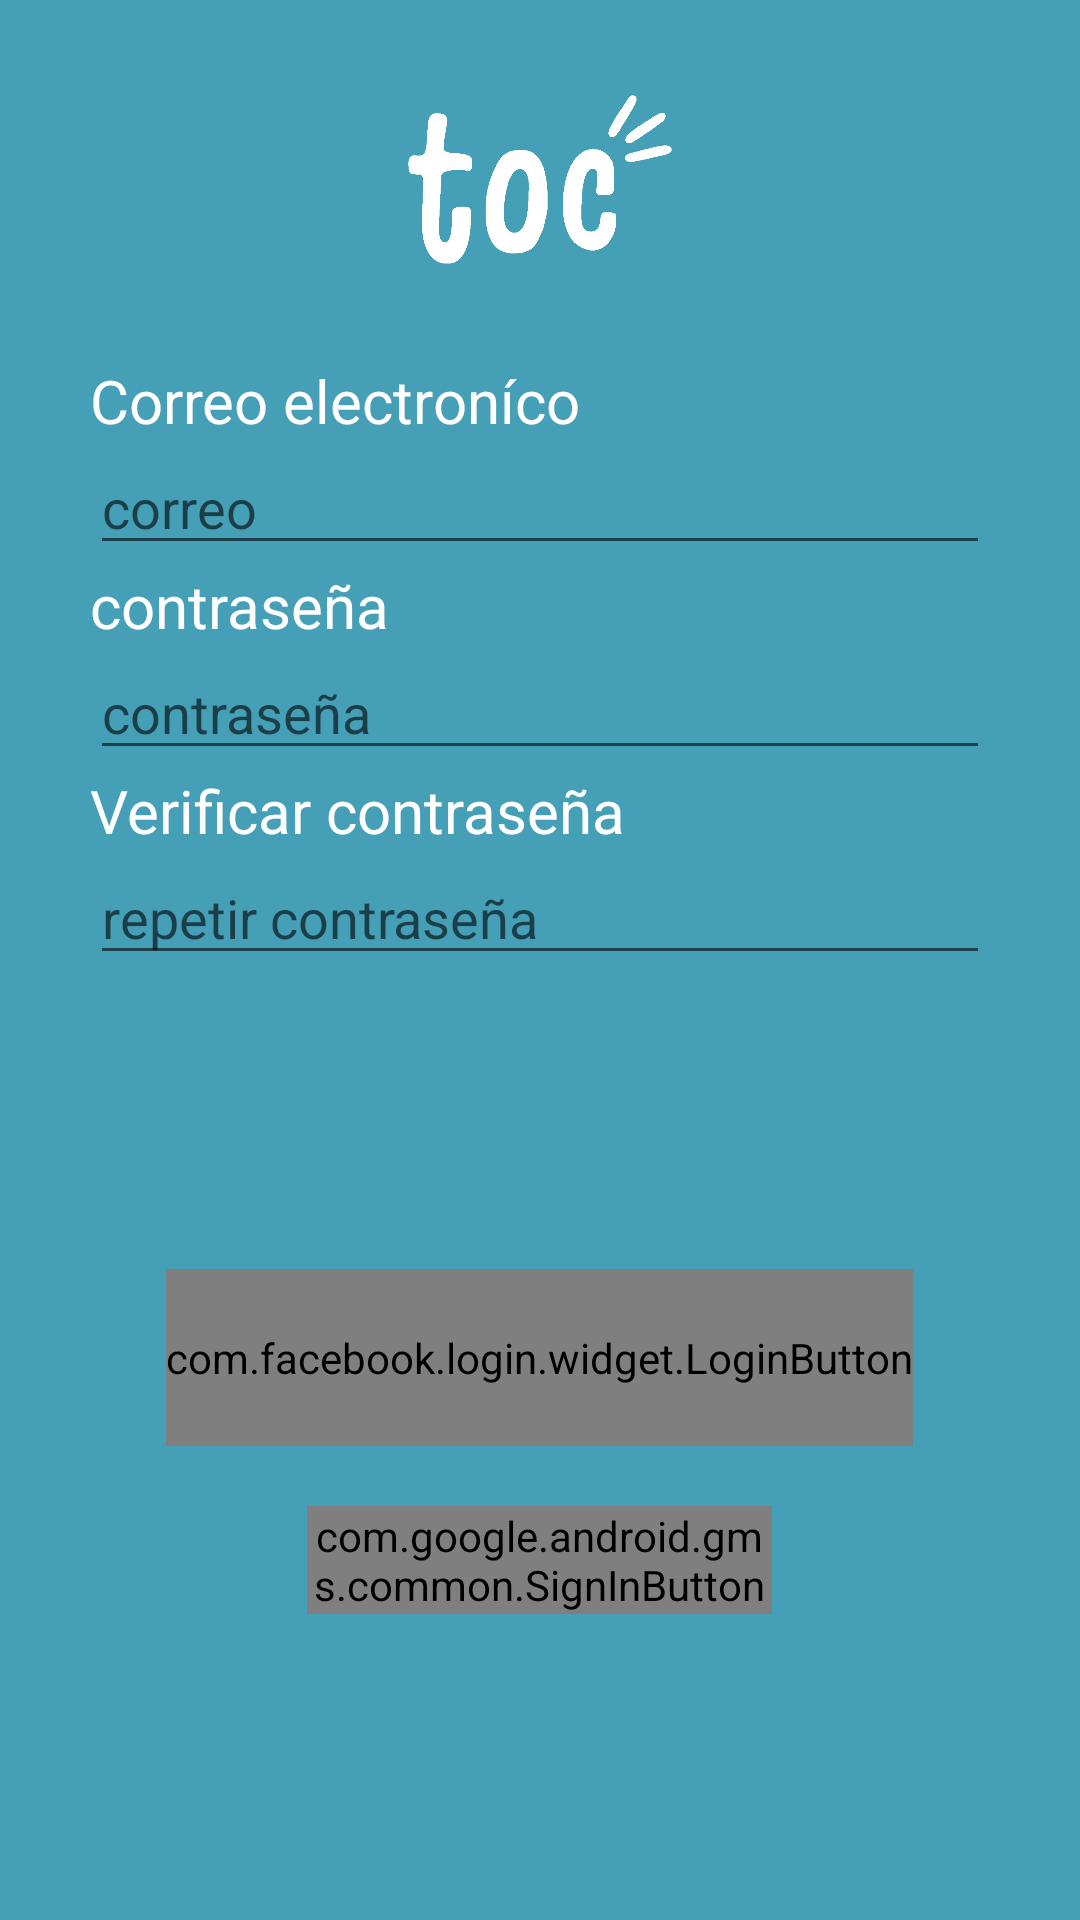

Layout XML and referenced resources for this Android screen:
<!-- AndroidManifest.xml: application theme Theme.FinalToc -->
<!-- res/layout/activity_registro.xml -->
<?xml version="1.0" encoding="utf-8"?>
<LinearLayout xmlns:android="http://schemas.android.com/apk/res/android"
    xmlns:app="http://schemas.android.com/apk/res-auto"
    xmlns:tools="http://schemas.android.com/tools"
    android:orientation="vertical"
    android:background="@color/azulFuerte"
    android:layout_width="match_parent"
    android:layout_height="match_parent"
    tools:context=".Registro">



    <ImageView
        android:layout_width="match_parent"
        android:layout_height="120dp"
        android:scaleType="centerInside"
        android:src="@drawable/logo_blanco" />


    <TextView
        android:layout_width="match_parent"
        android:layout_height="wrap_content"
        android:layout_marginTop="0dp"
        android:text="@string/correo"
        android:layout_marginHorizontal="30dp"
        android:textColor="@color/white"
        android:textSize="20sp"
        />
    <EditText
        android:id="@+id/txtCorreo"
        android:layout_width="match_parent"
        android:layout_height="wrap_content"
        android:layout_marginHorizontal="30dp"
        android:textColor="@color/white"
        android:hint="correo"
        />

    <TextView
        android:layout_width="match_parent"
        android:layout_height="wrap_content"
        android:layout_marginTop="0dp"
        android:text="@string/contra"
        android:layout_marginHorizontal="30dp"
        android:textColor="@color/white"
        android:textSize="20sp"
        />
    <EditText
        android:id="@+id/txtContraReg"
        android:layout_width="match_parent"
        android:layout_height="wrap_content"
        android:inputType="textPassword"
        android:layout_marginHorizontal="30dp"
        android:textColor="@color/white"
        android:hint="contraseña"
        />

    <TextView
        android:layout_width="match_parent"
        android:layout_height="wrap_content"
        android:layout_marginTop="0dp"
        android:text="@string/verificar_contra"
        android:layout_marginHorizontal="30dp"
        android:textColor="@color/white"
        android:textSize="20sp"
        />
    <EditText
        android:id="@+id/txtVerificarContra"
        android:layout_width="match_parent"
        android:layout_height="wrap_content"
        android:inputType="textPassword"
        android:layout_marginHorizontal="30dp"
        android:textColor="@color/white"
        android:hint="repetir contraseña"
        />


    <Button
        android:id="@+id/btnRegistrarse"
        android:layout_width="wrap_content"
        android:layout_height="wrap_content"
        android:layout_gravity="center"
        android:layout_marginTop="20sp"
        android:textColor="@color/azulFuerte"
        android:text="@string/registrarse"
        android:background="@drawable/round_button"
        />

    <com.facebook.login.widget.LoginButton
        android:id="@+id/btnIniciar_Facebook"
        android:layout_width="wrap_content"
        android:layout_height="59dp"
        android:layout_gravity="center_horizontal"
        android:layout_marginTop="30sp"
        android:layout_marginBottom="10dp" />

    <com.google.android.gms.common.SignInButton
        android:id="@+id/btnIniciar_Google"
        android:layout_width="155dp"
        android:layout_height="36dp"
        android:layout_gravity="center"
        android:layout_marginTop="10sp" />


</LinearLayout>
<!-- resources referenced by this layout -->
<resources>
  <color name="azulFuerte">#459fb6</color>
  <color name="white">#FFFFFFFF</color>
  <!-- drawable logo_blanco: png bitmap (drawable, 5062 bytes) -->
  <string name="contra">contraseña</string>
  <string name="correo">Correo electroníco</string>
  <string name="nombre">Nombre</string>
  <string name="registrarse">Regístrarse</string>
  <string name="sesion_face">Inicie sesión con Facebook</string>
  <string name="verificar_contra">Verificar contraseña</string>
  <style name="Theme.FinalToc" parent="Theme.MaterialComponents.DayNight.DarkActionBar">
          
          <item name="colorPrimary">@color/azulBajo</item>
          <item name="colorPrimaryVariant">@color/purple_700</item>
          <item name="colorOnPrimary">@color/white</item>
          
          <item name="colorSecondary">@color/teal_200</item>
          <item name="colorSecondaryVariant">@color/teal_700</item>
          <item name="colorOnSecondary">@color/black</item>
          
          <item name="android:statusBarColor" tools:targetApi="l">?attr/colorPrimaryVariant</item>
          
      </style>
  <color name="azulBajo">#CCF2FA</color>
  <color name="purple_700">#FF3700B3</color>
  <color name="teal_200">#FF03DAC5</color>
  <color name="teal_700">#FF018786</color>
  <color name="black">#FF000000</color>
</resources>
